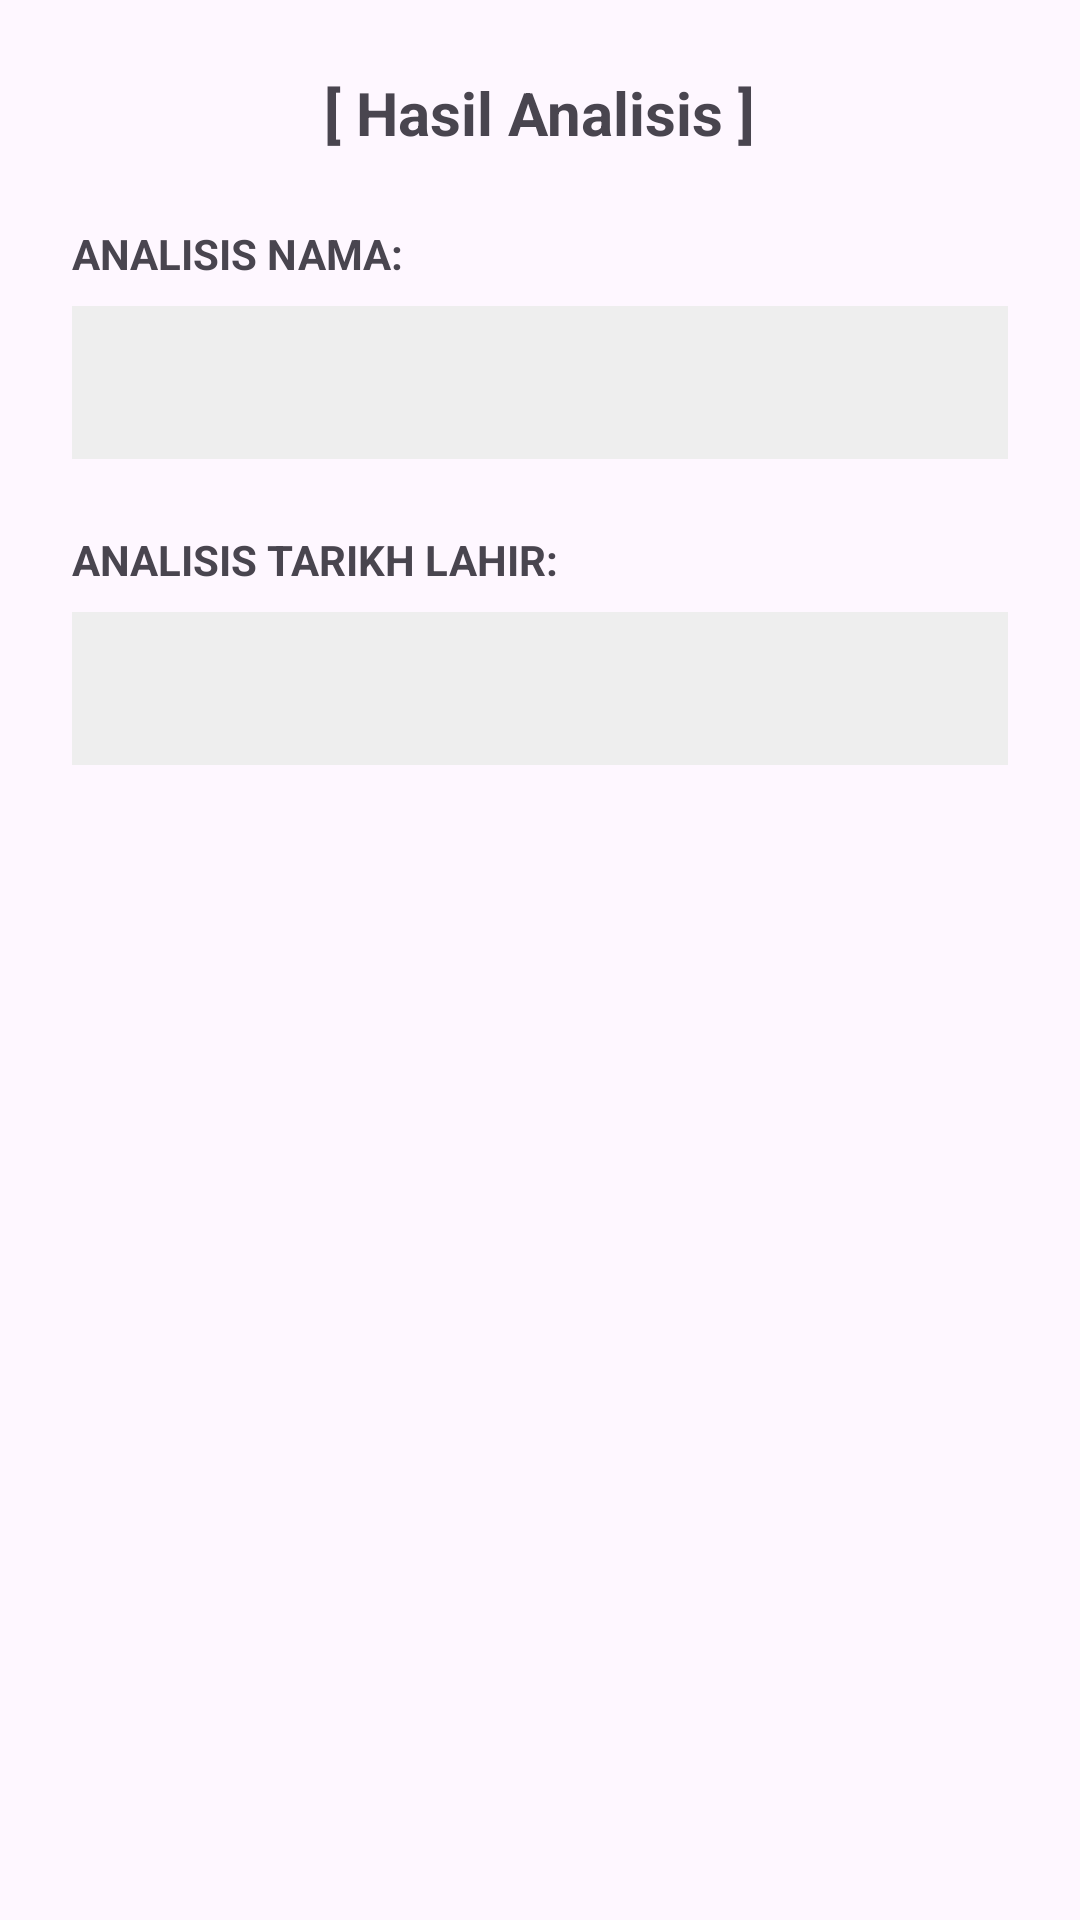

Produce the Android XML layout that renders to this screen, including the resource entries it uses.
<!-- AndroidManifest.xml: application theme Theme.Lab2_s76228 -->
<!-- res/layout/activity_result.xml -->
<?xml version="1.0" encoding="utf-8"?>
<LinearLayout xmlns:android="http://schemas.android.com/apk/res/android"
    android:layout_width="match_parent"
    android:layout_height="match_parent"
    android:orientation="vertical"
    android:padding="24dp">

    <TextView
        android:layout_width="wrap_content"
        android:layout_height="wrap_content"
        android:text="[ Hasil Analisis ]"
        android:textSize="20sp"
        android:textStyle="bold"
        android:layout_gravity="center"
        android:layout_marginBottom="24dp"/>

    <TextView
        android:layout_width="wrap_content"
        android:layout_height="wrap_content"
        android:text="ANALISIS NAMA:"
        android:textStyle="bold"
        android:layout_marginBottom="8dp"/>

    <TextView
        android:id="@+id/textNama"
        android:layout_width="match_parent"
        android:layout_height="wrap_content"
        android:background="#EEEEEE"
        android:padding="16dp"
        android:layout_marginBottom="24dp"/>

    <TextView
        android:layout_width="wrap_content"
        android:layout_height="wrap_content"
        android:text="ANALISIS TARIKH LAHIR:"
        android:textStyle="bold"
        android:layout_marginBottom="8dp"/>

    <TextView
        android:id="@+id/textTarikh"
        android:layout_width="match_parent"
        android:layout_height="wrap_content"
        android:background="#EEEEEE"
        android:padding="16dp"/>
</LinearLayout>
<!-- resources referenced by this layout -->
<resources>
  <style name="Theme.Lab2_s76228" parent="Base.Theme.Lab2_s76228" />
  <style name="Base.Theme.Lab2_s76228" parent="Theme.Material3.DayNight.NoActionBar">
          
          
      </style>
</resources>
